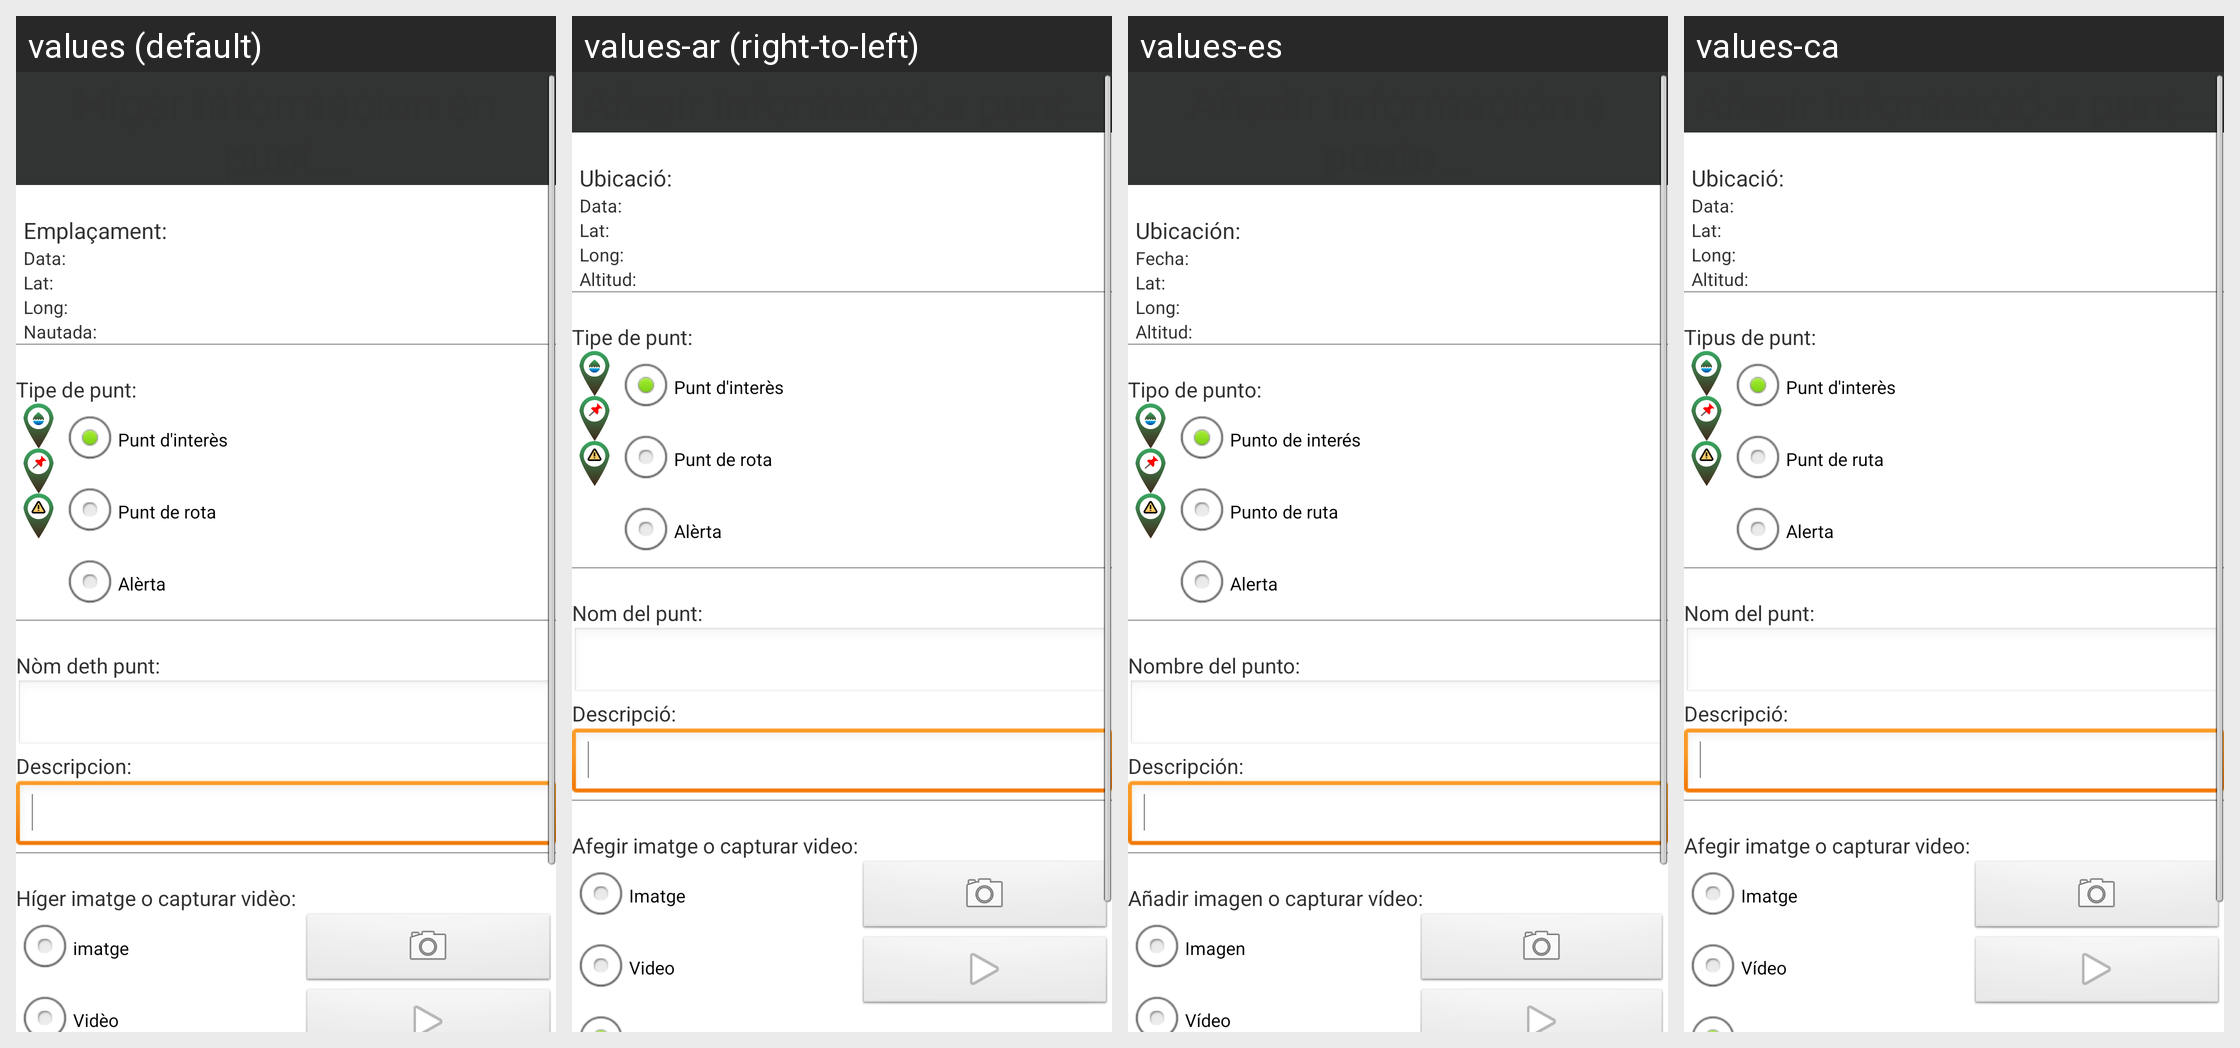

Here is an Android app screen in its default locale and in the app's own translations. Write out the translated-string differences for the strings that appear on this screen.
Android screen res/layout/highlight_activity.xml rendered under 4 locales, left to right: values (default), values-ar (right-to-left), values-es, values-ca. Device: Nexus 5 (rendered at 1080×1920; each locale shown at half size, 540×960, under a caption strip naming it); theme AppTheme.
Other locales in the repository, not shown: values-en, values-fr, values-oc.
Strings drawn on this screen, with the default value and each locale's value (text and hints the layout hard-codes, and strings that could not be matched under every locale, appear in the picture but are not listed):

add_info_point
  values: Híger informacion en punt...
  values-ar: Afegir informació a punt...
  values-es: Añadir información a punto...
  values-ca: Afegir informació a punt...

location
  values: Emplaçament:
  values-ar: Ubicació:
  values-es: Ubicación:
  values-ca: Ubicació:

date
  values: Data:
  values-ar: Data:
  values-es: Fecha:
  values-ca: Data: 

latitude_short
  values: Lat:
  values-ar: Lat:
  values-es: Lat:
  values-ca: Lat: 

longitude_short
  values: Long:
  values-ar: Long:
  values-es: Long:
  values-ca: Long: 

altitude
  values: Nautada:
  values-ar: Altitud:
  values-es: Altitud:
  values-ca: Altitud: 

point_type
  values: Tipe de punt:
  values-ar: Tipe de punt:  [not translated; the default value is used]
  values-es: Tipo de punto:
  values-ca: Tipus de punt:

point_type_poi
  values: Punt d'interès
  values-ar: Punt d'interès  [not translated; the default value is used]
  values-es: Punto de interés
  values-ca: Punt d'interès

point_type_waypoint
  values: Punt de rota
  values-ar: Punt de rota  [not translated; the default value is used]
  values-es: Punto de ruta
  values-ca: Punt de ruta

point_type_alert
  values: Alèrta
  values-ar: Alèrta  [not translated; the default value is used]
  values-es: Alerta
  values-ca: Alerta

point_name
  values: Nòm deth punt:
  values-ar: Nom del punt:
  values-es: Nombre del punto:
  values-ca: Nom del punt: 

description
  values: Descripcion:
  values-ar: Descripció:
  values-es: Descripción:
  values-ca: Descripció: 

add_image_video
  values: Híger imatge o capturar vidèo:
  values-ar: Afegir imatge o capturar video:
  values-es: Añadir imagen o capturar vídeo:
  values-ca: Afegir imatge o capturar video:

image
  values: imatge
  values-ar: Imatge
  values-es: Imagen
  values-ca: Imatge

video
  values: Vidèo
  values-ar: Video
  values-es: Vídeo
  values-ca: Vídeo
